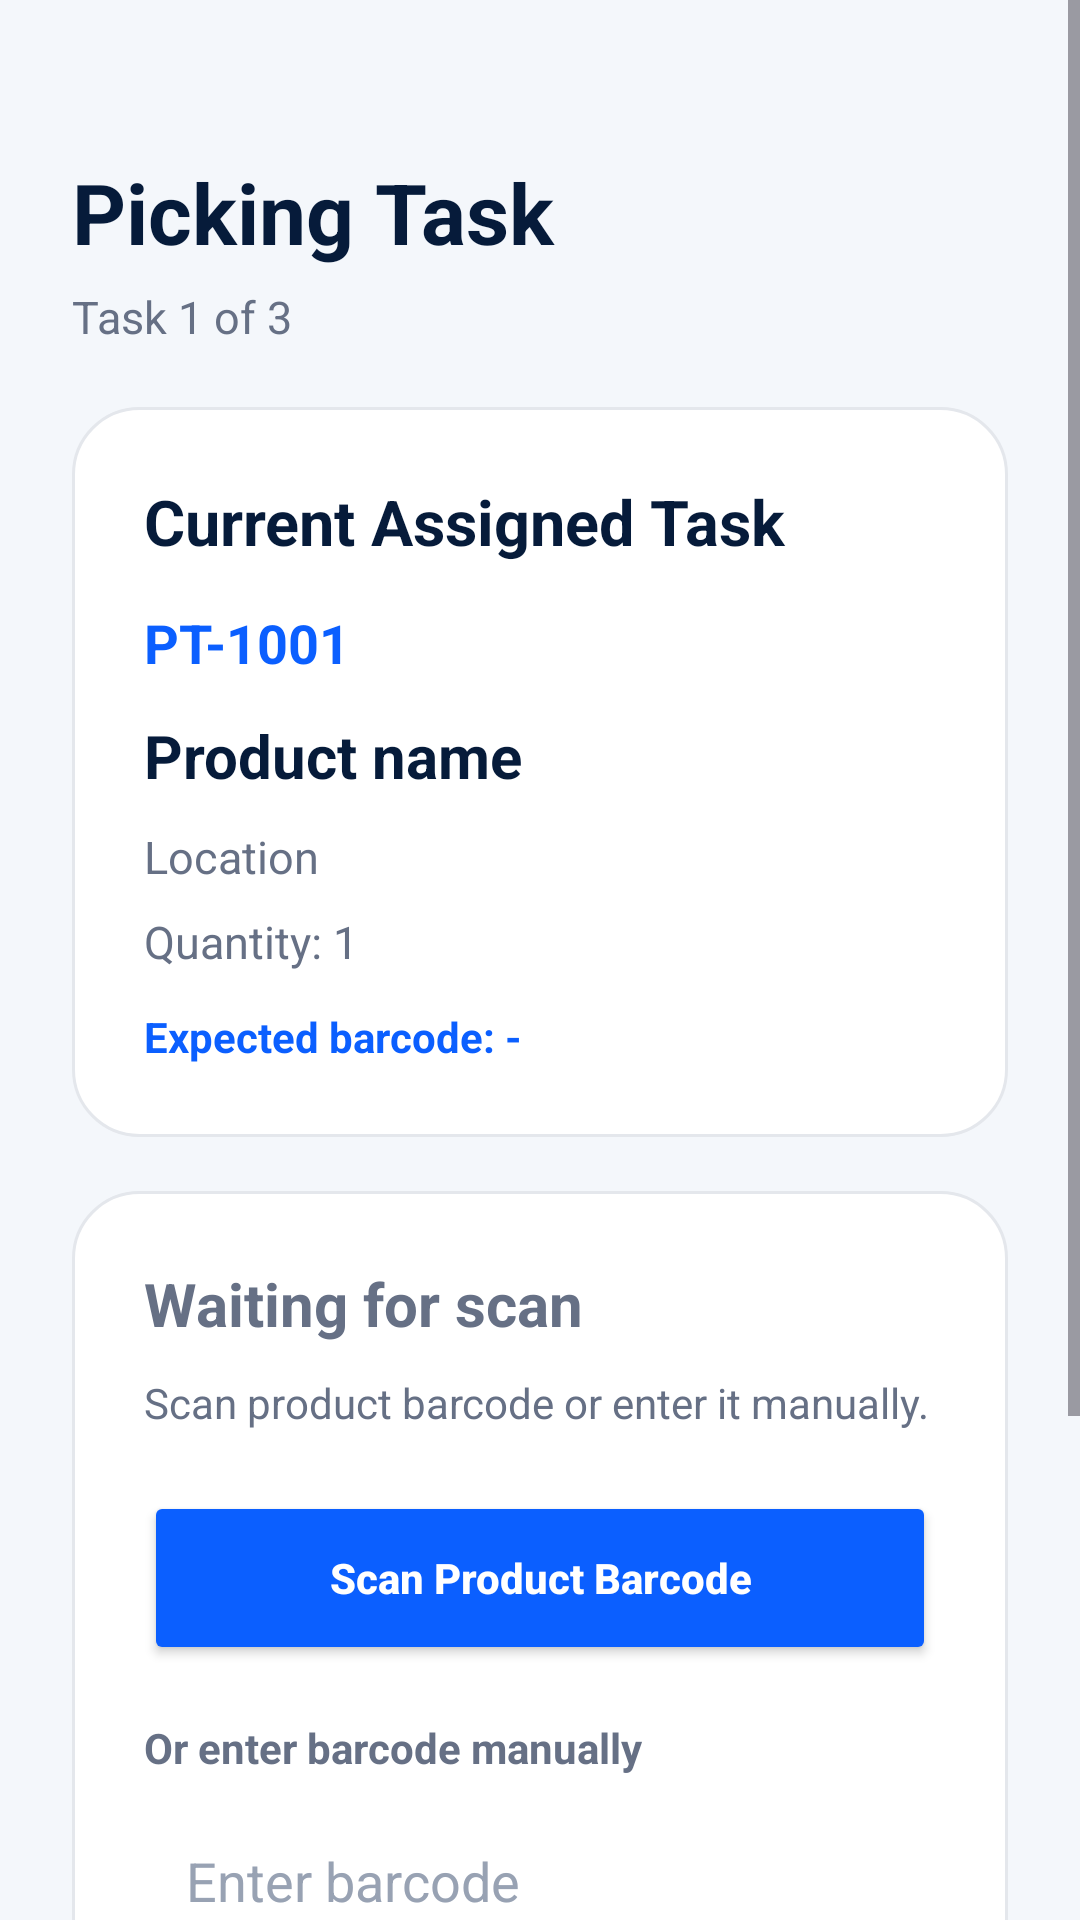

Layout XML and referenced resources for this Android screen:
<!-- AndroidManifest.xml: application theme Theme.SmartStockSuiteMobile -->
<!-- res/layout/activity_picking_tasks.xml -->
<?xml version="1.0" encoding="utf-8"?>
<ScrollView xmlns:android="http://schemas.android.com/apk/res/android"
    android:layout_width="match_parent"
    android:layout_height="match_parent"
    android:background="#F4F7FB">

    <LinearLayout
        android:layout_width="match_parent"
        android:layout_height="wrap_content"
        android:orientation="vertical"
        android:padding="24dp">

        <TextView
            android:id="@+id/tvScreenTitle"
            android:layout_width="match_parent"
            android:layout_height="wrap_content"
            android:text="Picking Task"
            android:textColor="#061B3A"
            android:textSize="28sp"
            android:textStyle="bold"
            android:layout_marginTop="28dp" />

        <TextView
            android:id="@+id/tvTaskNumber"
            android:layout_width="match_parent"
            android:layout_height="wrap_content"
            android:text="Task 1 of 3"
            android:textColor="#667085"
            android:textSize="15sp"
            android:layout_marginTop="6dp"
            android:layout_marginBottom="20dp" />

        <LinearLayout
            android:id="@+id/taskCard"
            android:layout_width="match_parent"
            android:layout_height="wrap_content"
            android:orientation="vertical"
            android:background="@drawable/bg_mobile_card"
            android:padding="24dp"
            android:layout_marginBottom="18dp">

            <TextView
                android:layout_width="match_parent"
                android:layout_height="wrap_content"
                android:text="Current Assigned Task"
                android:textColor="#061B3A"
                android:textSize="21sp"
                android:textStyle="bold" />

            <TextView
                android:id="@+id/tvTaskId"
                android:layout_width="match_parent"
                android:layout_height="wrap_content"
                android:text="PT-1001"
                android:textColor="#0B5FFF"
                android:textSize="18sp"
                android:textStyle="bold"
                android:layout_marginTop="14dp" />

            <TextView
                android:id="@+id/tvProductName"
                android:layout_width="match_parent"
                android:layout_height="wrap_content"
                android:text="Product name"
                android:textColor="#061B3A"
                android:textSize="20sp"
                android:textStyle="bold"
                android:layout_marginTop="12dp" />

            <TextView
                android:id="@+id/tvLocation"
                android:layout_width="match_parent"
                android:layout_height="wrap_content"
                android:text="Location"
                android:textColor="#667085"
                android:textSize="15sp"
                android:layout_marginTop="10dp" />

            <TextView
                android:id="@+id/tvQuantity"
                android:layout_width="match_parent"
                android:layout_height="wrap_content"
                android:text="Quantity: 1"
                android:textColor="#667085"
                android:textSize="15sp"
                android:layout_marginTop="8dp" />

            <TextView
                android:id="@+id/tvExpectedBarcode"
                android:layout_width="match_parent"
                android:layout_height="wrap_content"
                android:text="Expected barcode: -"
                android:textColor="#0B5FFF"
                android:textSize="14sp"
                android:textStyle="bold"
                android:layout_marginTop="12dp" />

        </LinearLayout>

        <LinearLayout
            android:id="@+id/actionCard"
            android:layout_width="match_parent"
            android:layout_height="wrap_content"
            android:orientation="vertical"
            android:background="@drawable/bg_mobile_card"
            android:padding="24dp"
            android:layout_marginBottom="18dp">

            <TextView
                android:id="@+id/tvResult"
                android:layout_width="match_parent"
                android:layout_height="wrap_content"
                android:text="Waiting for scan"
                android:textColor="#667085"
                android:textSize="20sp"
                android:textStyle="bold" />

            <TextView
                android:id="@+id/tvStatus"
                android:layout_width="match_parent"
                android:layout_height="wrap_content"
                android:text="Scan product barcode or enter it manually."
                android:textColor="#667085"
                android:textSize="14sp"
                android:layout_marginTop="10dp"
                android:layout_marginBottom="20dp" />

            <Button
                android:id="@+id/btnScanProduct"
                android:layout_width="match_parent"
                android:layout_height="58dp"
                android:text="Scan Product Barcode"
                android:textAllCaps="false"
                android:textStyle="bold"
                android:textColor="#FFFFFF"
                android:backgroundTint="#0B5FFF" />

            <TextView
                android:id="@+id/tvManualLabel"
                android:layout_width="match_parent"
                android:layout_height="wrap_content"
                android:text="Or enter barcode manually"
                android:textColor="#667085"
                android:textSize="14sp"
                android:textStyle="bold"
                android:layout_marginTop="18dp"
                android:layout_marginBottom="8dp" />

            <EditText
                android:id="@+id/etManualBarcode"
                android:layout_width="match_parent"
                android:layout_height="54dp"
                android:hint="Enter barcode"
                android:inputType="number"
                android:paddingStart="14dp"
                android:paddingEnd="14dp"
                android:textColor="#061B3A"
                android:textColorHint="#98A2B3"
                android:background="#FFFFFF" />

            <Button
                android:id="@+id/btnCheckManualBarcode"
                android:layout_width="match_parent"
                android:layout_height="58dp"
                android:text="Check Barcode"
                android:textAllCaps="false"
                android:textStyle="bold"
                android:textColor="#FFFFFF"
                android:backgroundTint="#087443"
                android:layout_marginTop="12dp" />

            <Button
                android:id="@+id/btnGetNextTask"
                android:layout_width="match_parent"
                android:layout_height="58dp"
                android:text="Get Next Task"
                android:textAllCaps="false"
                android:textStyle="bold"
                android:textColor="#FFFFFF"
                android:backgroundTint="#D97706"
                android:layout_marginTop="12dp"
                android:visibility="gone" />

        </LinearLayout>

        <Button
            android:id="@+id/btnBack"
            android:layout_width="match_parent"
            android:layout_height="54dp"
            android:text="Back Home"
            android:textAllCaps="false"
            android:textStyle="bold"
            android:backgroundTint="#667085"
            android:textColor="#FFFFFF"
            android:layout_marginBottom="24dp" />

    </LinearLayout>

</ScrollView>
<!-- resources referenced by this layout -->
<resources>
  <!-- drawable bg_mobile_card (drawable) -->
  <?xml version="1.0" encoding="utf-8"?>
  <shape xmlns:android="http://schemas.android.com/apk/res/android">
  
      <solid android:color="#FFFFFF" />
  
      <corners android:radius="22dp" />
  
      <stroke
          android:width="1dp"
          android:color="#E4E7EC" />
  
  </shape>
  <style name="Theme.SmartStockSuiteMobile" parent="Base.Theme.SmartStockSuiteMobile" />
  <style name="Base.Theme.SmartStockSuiteMobile" parent="Theme.Material3.DayNight.NoActionBar">
          
          
      </style>
</resources>
